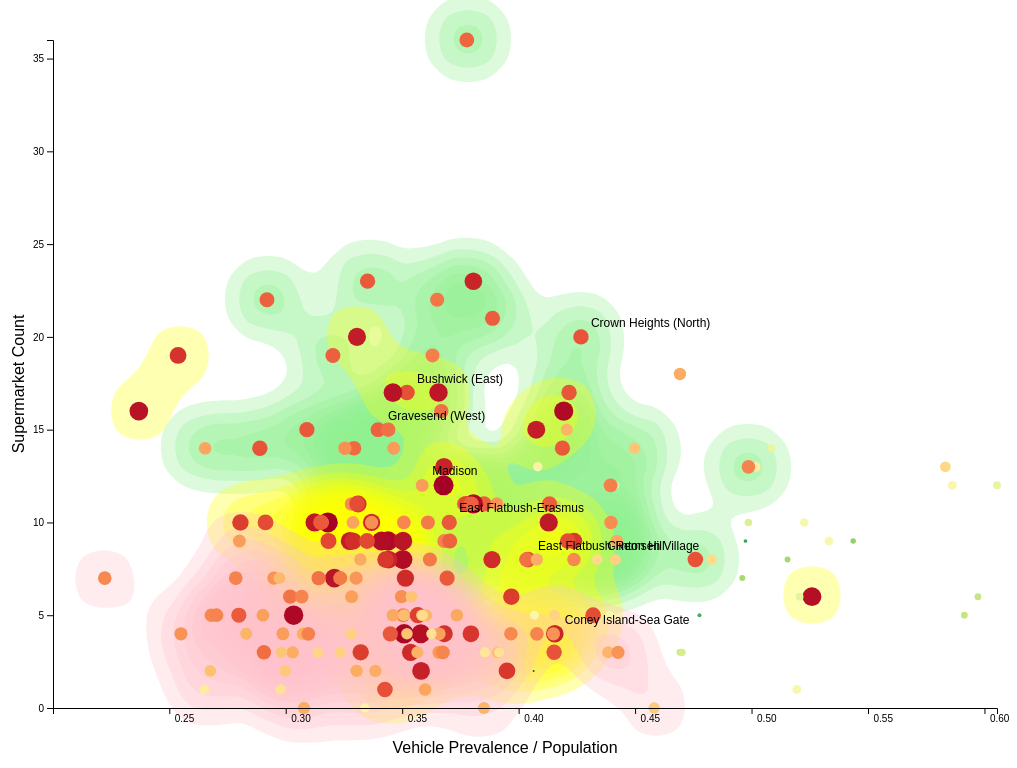
D3 v6 page, settled after 360 driven frames (6 s of simulated time); the page loaded 1 data file(s).


        // Load GeoJSON data
        d3.json("Neighborhoods_Editedv2.geojson").then(function(data) {
            // Size of SVG
            var width = window.innerWidth;
            var height = window.innerHeight;

            // Margins
            var margin = { top: 40, right: 20, bottom: 60, left: 60 };
            var xOffset = 0.1; // Offset percentage for x-axis
            var yOffset = 0.05; // Offset percentage for y-axis

            // Create SVG element
            var svg = d3.select("#scatterplot")
                        .attr("width", width)
                        .attr("height", height);

            // Calculate x-axis minimum value with offset
            var xMinValue = d3.min(data.features, function(d) { 
                return d.properties.foodstampratio; 
            });
            var xOffsetValue = xMinValue * xOffset;

            // Define color scale
            var colorScale = d3.scaleSequential(d3.interpolateRdYlGn)
                               .domain(d3.extent(data.features, function(d) { 
                                   return d.properties.averagemedianincome; 
                               }));

            // Define radius scale
            var radiusScale = d3.scaleSqrt()
                                .domain(d3.extent(data.features, function(d) {
                                    return d.properties.averagemedianincome;
                                }))
                                .range([10, 1]);

            // Scales
            var xScale = d3.scaleLinear()
                           .domain([xMinValue - xOffsetValue, d3.max(data.features, function(d) { 
                               return d.properties.foodstampratio; 
                           })])
                           .range([margin.left, width - margin.right]);

            var yScale = d3.scaleLinear()
                           .domain([0, d3.max(data.features, function(d) { 
                               return d.properties.supermarket_count; 
                           })])
                           .range([height - margin.bottom, margin.top]);
            
                           

            // Filter data points by foodstampindex
            var foodstampindex0Data = data.features.filter(function(d) { return d.properties.foodstampindex === 0; });
            var foodstampindex1Data = data.features.filter(function(d) { return d.properties.foodstampindex === 1; });
            var foodstampindex2Data = data.features.filter(function(d) { return d.properties.foodstampindex === 2; });
            var foodstampindex3Data = data.features.filter(function(d) { return d.properties.foodstampindex === 3; });

            // Generate contours for foodstampindex 0
            var contours0 = d3.contourDensity()
                              .x(function(d) { return xScale(d.properties.foodstampratio); })
                              .y(function(d) { return yScale(d.properties.supermarket_count); })
                              .size([width, height])
                              .bandwidth(25)
                              (foodstampindex0Data);

            // Generate contours for foodstampindex 1
            var contours1 = d3.contourDensity()
                              .x(function(d) { return xScale(d.properties.foodstampratio); })
                              .y(function(d) { return yScale(d.properties.supermarket_count); })
                              .size([width, height])
                              .bandwidth(25)
                              (foodstampindex1Data);

            // Generate contours for foodstampindex 2
            var contours2 = d3.contourDensity()
                              .x(function(d) { return xScale(d.properties.foodstampratio); })
                              .y(function(d) { return yScale(d.properties.supermarket_count); })
                              .size([width, height])
                              .bandwidth(25)
                              (foodstampindex2Data);

                              // Randomly select 10 points
    var randomPoints = [];
    var numRandomPoints = 10;
    var featuresCopy = data.features.slice(); // Create a copy of the features array

    // Shuffle the features array
    featuresCopy.sort(() => Math.random() - 0.5);

    // Pick the first 10 shuffled points
    for (var i = 0; i < numRandomPoints; i++) {
        randomPoints.push(featuresCopy[i]);
    }

            // Draw contours for foodstampindex 0
            svg.selectAll(".contour-0")
               .data(contours0)
               .enter().append("path")
               .attr("class", "contour-0")
               .attr("d", d3.geoPath())
               .attr("fill", "lightgreen");

            // Draw contours for foodstampindex 1
            svg.selectAll(".contour-1")
               .data(contours1)
               .enter().append("path")
               .attr("class", "contour-1")
               .attr("d", d3.geoPath())
               .attr("fill", "yellow");

            // Draw contours for foodstampindex 2
            svg.selectAll(".contour-2")
               .data(contours2)
               .enter().append("path")
               .attr("class", "contour-2")
               .attr("d", d3.geoPath())
               .attr("fill", "pink");

            // Draw circles for each data point
            svg.selectAll("circle")
               .data(data.features)
               .enter()
               .append("circle")
               .attr("cx", function(d) { 
                   return xScale(d.properties.foodstampratio); 
               })
               .attr("cy", function(d) { 
                   return yScale(d.properties.supermarket_count); 
               })
               .attr("r", function(d) { 
                   return radiusScale(d.properties.averagemedianincome); // Scale based on averagemedianincome
               })
               .attr("fill", function(d) { 
                   return colorScale(d.properties.averagemedianincome); 
               })
               .on("mouseover", function(event, d) {
                   var tooltip = d3.select(".tooltip");
                   tooltip.style("display", "block")
                          .style("left", (event.pageX + 10) + "px")
                          .style("top", (event.pageY - 10) + "px")
                          .html("<strong>NTA Name:</strong> " + d.properties.NTAName + "<br>" +
                                "<strong>Average Median Income:</strong> " + d.properties.averagemedianincome + "<br>" +
                                "<strong>Supermarket Count:</strong> " + d.properties.supermarket_count + "<br>" +
                                "<strong>Vehicle Ratio:</strong> " + d.properties.vehicleratio);
               })
               .on("mouseout", function() {
                   d3.select(".tooltip").style("display", "none");
               });

            // X-axis
            var xAxis = d3.axisBottom(xScale);
            svg.append("g")
               .attr("transform", "translate(0," + (height - margin.bottom) + ")")
               .call(xAxis)
               .selectAll("text")
               .attr("dy", "0.5em")
               .attr("dx", "0.5em")
               .style("text-anchor", "start");

            // Y-axis
            var yAxis = d3.axisLeft(yScale);
            svg.append("g")
               .attr("transform", "translate(" + margin.left + ",0)")
               .call(yAxis);

            // X-axis label
            svg.append("text")
               .attr("transform", "translate(" + (width / 2) + " ," + (height - margin.bottom / 4) + ")")
               .style("text-anchor", "middle")
               .style("font-family", "'Helvetica', sans-serif")
               .text("Vehicle Prevalence / Population");

            // Y-axis label
            svg.append("text")
               .attr("transform", "rotate(-90)")
               .attr("y", margin.left / 4)
               .attr("x", 0 - (height / 2))
               .attr("dy", "1em")
               .style("text-anchor", "middle")
               .style("font-family", "'Helvetica', sans-serif")
               .text("Supermarket Count");

            // Add interactivity
            svg.selectAll('.contour-0, .contour-1, .contour-2').on('mouseover', function(event, d) {
                var foodstampindex = d3.select(this).attr("class").split("-")[1];
                svg.selectAll('.contour-0, .contour-1, .contour-2').style('opacity', function() {
                    return d3.select(this).attr('class').includes(foodstampindex) ? 0.8 : 0.3;
                });
                var cloudInfo = d3.select("#cloud-info");
                switch (foodstampindex) {
                    case "0":
                        cloudInfo.html("Case 1: Though there are not many supermarkets within the area, this is compensated by having access to a vehicle");
                        break;
                    case "1":
                        cloudInfo.html("Case 2: Though there is lower personal vehicle access, the amount of supermarkets present in the area make it manageable to get to");
                        break;
                    case "2":
                        cloudInfo.html("Case 3: As a result of lower vehicle access and supermarket counts, it is harder to access supermarkets for individuals in these neighborhoods");
                        break;
                    default:
                        cloudInfo.html("");
                }
                cloudInfo.style("display", "block");
            }).on('mouseout', function() {
                svg.selectAll('.contour-0, .contour-1, .contour-2').style('opacity', 0.3);
                d3.select("#cloud-info").style("display", "none");
            });

                // Display NTAName for randomly selected points
        // Display NTAName for randomly selected points with limit of 2 callouts per region
        randomPoints.forEach(function(d) {
        // Add spacing between point and callout
        var spacing = 10;

        // Check the region of the point
        var foodstampindex = d.properties.foodstampindex;

           // Track the number of callouts made from each contour region
    var calloutsPerRegion = {
        "0": 0,
        "1": 0,
        "2": 0
    };


        // Limit to 2 callouts per region
        if (calloutsPerRegion[foodstampindex] < 2) {
            svg.append("text")
               .attr("x", xScale(d.properties.foodstampratio) + spacing) // Adjust x position
               .attr("y", yScale(d.properties.supermarket_count) - spacing) // Adjust y position
               .text(d.properties.NTAName)
               .style("font-family", "'Helvetica', sans-serif")
               .style("font-size", "12px")
               .style("fill", "black");

            calloutsPerRegion[foodstampindex]++;
        }
    });
        }).catch(function(error) {
            console.log(error);
        });
    

### data: Neighborhoods_Editedv2.geojson
{
 "type": "FeatureCollection",
 "crs": {
  "type": "name",
  "properties": {
   "name": "urn:ogc:def:crs:OGC:1.3:CRS84"
  }
 },
 "features": [
  {
   "type": "Feature",
   "properties": {
    "BoroCode": 3,
    "BoroName": "Brooklyn",
    "CountyFIPS": "047",
    "NTA2020": "BK0101",
    "NTAName": "Greenpoint",
    "NTAAbbrev": "Grnpt",
    "NTAType": "0",
    "CDTA2020": "BK01",
    "CDTAName": "BK01 Williamsburg-Greenpoint (CD 1 Equiv…",
    "Shape_Leng": 28913.0,
    "Shape_Area": 35321207.0,
    "vehicleprevalence": 17395.0,
    "poppoverty": 26209.0,
    "food stamp prevalence": 12702.0,
    "population": 26308.0,
    "quintiles": 161463.0,
    "averagemedianincome": 98339.0,
    "mediangrossrent": 2063.0,
    "supermarket_count": 8.0,
    "bodega_count": 73.0,
    "vehicleratio": 0.6612,
    "physindex": 0,
    "foodstampratio": 0.4828,
    "foodstampindex": 3,
    "rentburden": 0.2517,
    "foodburden": 0.03428,
    "economicindex": 0,
    "bodegaindex": 1
   },
   "geometry": {
    "type": "Polygon",
    "coordinates": "[... 1 items]"
   }
  },
  {
   "type": "Feature",
   "properties": {
    "BoroCode": 3,
    "BoroName": "Brooklyn",
    "CountyFIPS": "047",
    "NTA2020": "BK0102",
    "NTAName": "Williamsburg",
    "NTAAbbrev": "Wllmsbrg",
    "NTAType": "0",
    "CDTA2020": "BK01",
    "CDTAName": "BK01 Williamsburg-Greenpoint (CD 1 Equiv…",
    "Shape_Leng": 28098.0,
    "Shape_Area": 28854314.0,
    "vehicleprevalence": 35092.0,
    "poppoverty": 57690.0,
    "food stamp prevalence": 25403.0,
    "population": 57774.0,
    "quintiles": 228620.0,
    "averagemedianincome": 101239.0,
    "mediangrossrent": 2330.0,
    "supermarket_count": 10.0,
    "bodega_count": 96.0,
    "vehicleratio": 0.6074,
    "physindex": 0,
    "foodstampratio": 0.4397,
    "foodstampindex": 3,
    "rentburden": 0.2762,
    "foodburden": 0.0333,
    "economicindex": 0,
    "bodegaindex": 3
   },
   "geometry": {
    "type": "Polygon",
    "coordinates": "[... 1 items]"
   }
  },
  {
   "type": "Feature",
   "properties": {
    "BoroCode": 3,
    "BoroName": "Brooklyn",
    "CountyFIPS": "047",
    "NTA2020": "BK0103",
    "NTAName": "South Williamsburg",
    "NTAAbbrev": "SWllmsbrg",
    "NTAType": "0",
    "CDTA2020": "BK01",
    "CDTAName": "BK01 Williamsburg-Greenpoint (CD 1 Equiv…",
    "Shape_Leng": 18250.0,
    "Shape_Area": 15208961.0,
    "vehicleprevalence": 9029.0,
    "poppoverty": 36544.0,
    "food stamp prevalence": 8741.0,
    "population": 36891.0,
    "quintiles": 85746.0,
    "averagemedianincome": 30309.0,
    "mediangrossrent": 1195.0,
    "supermarket_count": 16.0,
    "bodega_count": 56.0,
    "vehicleratio": 0.2447,
    "physindex": 2,
    "foodstampratio": 0.2369,
    "foodstampindex": 1,
    "rentburden": 0.4731,
    "foodburden": 0.1112,
    "economicindex": 1,
    "bodegaindex": 1
   },
   "geometry": {
    "type": "Polygon",
    "coordinates": "[... 1 items]"
   }
  },
  {
   "type": "Feature",
   "properties": {
    "BoroCode": 3,
    "BoroName": "Brooklyn",
    "CountyFIPS": "047",
    "NTA2020": "BK0104",
    "NTAName": "East Williamsburg",
    "NTAAbbrev": "EWllmsbrg",
    "NTAType": "0",
    "CDTA2020": "BK01",
    "CDTAName": "BK01 Williamsburg-Greenpoint (CD 1 Equiv…",
    "Shape_Leng": 43185.0,
    "Shape_Area": 52266211.0,
    "vehicleprevalence": 23704.0,
    "poppoverty": 41759.0,
    "food stamp prevalence": 18509.0,
    "population": 41861.0,
    "quintiles": 157153.0,
    "averagemedianincome": 78746.0,
    "mediangrossrent": 1802.0,
    "supermarket_count": 9.0,
    "bodega_count": 91.0,
    "vehicleratio": 0.5663,
    "physindex": 0,
    "foodstampratio": 0.4422,
    "foodstampindex": 0,
    "rentburden": 0.2746,
    "foodburden": 0.04281,
    "economicindex": 0,
    "bodegaindex": 1
   },
   "geometry": {
    "type": "Polygon",
    "coordinates": "[... 1 items]"
   }
  },
  {
   "type": "Feature",
   "properties": {
    "BoroCode": 3,
    "BoroName": "Brooklyn",
    "CountyFIPS": "047",
    "NTA2020": "BK0201",
    "NTAName": "Brooklyn Heights",
    "NTAAbbrev": "BkHts",
    "NTAType": "0",
    "CDTA2020": "BK02",
    "CDTAName": "BK02 Downtown Brooklyn-Fort Greene (CD 2…",
    "Shape_Leng": 14313.0,
    "Shape_Area": 9982322.0,
    "vehicleprevalence": 12698.0,
    "poppoverty": 21875.0,
    "food stamp prevalence": 11150.0,
    "population": 23758.0,
    "quintiles": 167357.0,
    "averagemedianincome": 140543.0,
    "mediangrossrent": 2276.0,
    "supermarket_count": 3.0,
    "bodega_count": 21.0,
    "vehicleratio": 0.5345,
    "physindex": 0,
    "foodstampratio": 0.4693,
    "foodstampindex": 3,
    "rentburden": 0.1943,
    "foodburden": 0.02399,
    "economicindex": 0,
    "bodegaindex": 2
   },
   "geometry": {
    "type": "Polygon",
    "coordinates": "[... 1 items]"
   }
  },
  {
   "type": "Feature",
   "properties": {
    "BoroCode": 3,
    "BoroName": "Brooklyn",
    "CountyFIPS": "047",
    "NTA2020": "BK0202",
    "NTAName": "Downtown Brooklyn-DUMBO-Boerum Hill",
    "NTAAbbrev": "DwntwnBk",
    "NTAType": "0",
    "CDTA2020": "BK02",
    "CDTAName": "BK02 Downtown Brooklyn-Fort Greene (CD 2…",
    "Shape_Leng": 30571.0,
    "Shape_Area": 23733662.0,
    "vehicleprevalence": 14111.0,
    "poppoverty": 24031.0,
    "food stamp prevalence": 10866.0,
    "population": 24603.0,
    "quintiles": 230103.0,
    "averagemedianincome": 132850.0,
    "mediangrossrent": 2414.0,
    "supermarket_count": 12.0,
    "bodega_count": 51.0,
    "vehicleratio": 0.5735,
    "physindex": 0,
    "foodstampratio": 0.4417,
    "foodstampindex": 3,
    "rentburden": 0.218,
    "foodburden": 0.02538,
    "economicindex": 0,
    "bodegaindex": 2
   },
   "geometry": {
    "type": "Polygon",
    "coordinates": "[... 1 items]"
   }
  },
  {
   "type": "Feature",
   "properties": {
    "BoroCode": 3,
    "BoroName": "Brooklyn",
    "CountyFIPS": "047",
    "NTA2020": "BK0203",
    "NTAName": "Fort Greene",
    "NTAAbbrev": "FtGrn",
    "NTAType": "0",
    "CDTA2020": "BK02",
    "CDTAName": "BK02 Downtown Brooklyn-Fort Greene (CD 2…",
    "Shape_Leng": 23285.0,
    "Shape_Area": 17534196.0,
… [head cut at 6 KiB]